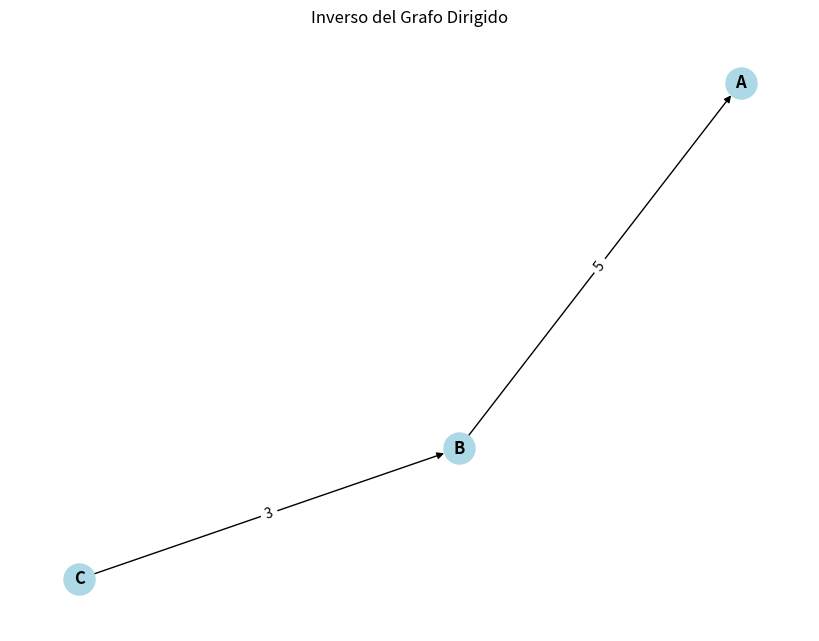

Write the Python code that produced this figure.
from __future__ import annotations

from typing import TypeVar, Generic, Dict, Set, Optional, Callable
import matplotlib.pyplot as plt
import networkx as nx

# Definición de tipos genéricos
V = TypeVar('V')  # Tipo para vértices
E = TypeVar('E')  # Tipo para aristas

class Grafo(Generic[V, E]):
    """
    Representación de un grafo utilizando un diccionario de adyacencia.
    """
    def __init__(self, es_dirigido: bool = True):
        self.es_dirigido: bool = es_dirigido
        self.adyacencias: Dict[V, Dict[V, E]] = {}  # Diccionario de adyacencia
    
    @staticmethod
    def of(es_dirigido: bool = True) -> Grafo[V, E]:
        """
        Método de factoría para crear un nuevo grafo.
        
        :param es_dirigido: Indica si el grafo es dirigido (True) o no dirigido (False).
        :return: Nuevo grafo.
        """
        return Grafo(es_dirigido)

    def add_vertex(self, vertice: V) -> None:
        """
        Añade un vértice al grafo si no existe.
        
        :param vertice: Vértice a añadir.
        """
        if vertice not in self.adyacencias:
            self.adyacencias[vertice] = {}

    def add_edge(self, origen: V, destino: V, arista: E) -> None:
        """
        Añade una arista al grafo entre dos vértices.
        Si el grafo es no dirigido, añade la arista en ambos sentidos.
        
        :param origen: Vértice de origen.
        :param destino: Vértice de destino.
        :param arista: Arista a añadir.
        """
        if origen not in self.adyacencias:
            self.add_vertex(origen)
        if destino not in self.adyacencias:
            self.add_vertex(destino)
        
        self.adyacencias[origen][destino] = arista
        
        if not self.es_dirigido:
            self.adyacencias[destino][origen] = arista

    def successors(self, vertice: V) -> Set[V]:
        """
        Devuelve los sucesores de un vértice.
        
        :param vertice: Vértice del que se buscan los sucesores.
        :return: Conjunto de sucesores.
        """
        return set(self.adyacencias.get(vertice, {}).keys())

    def predecessors(self, vertice: V) -> Set[V]:
        """
        Devuelve los predecesores de un vértice.
        
        :param vertice: Vértice del que se buscan los predecesores.
        :return: Conjunto de predecesores.
        """
        predecesores = set()
        for origen, destinos in self.adyacencias.items():
            if vertice in destinos:
                predecesores.add(origen)
        return predecesores

    def edge_weight(self, origen: V, destino: V) -> Optional[E]:
        """
        Devuelve el peso de la arista entre dos vértices.
        
        :param origen: Vértice de origen.
        :param destino: Vértice de destino.
        :return: Peso de la arista, o None si no existe.
        """
        return self.adyacencias.get(origen, {}).get(destino, None)

    def vertices(self) -> Set[V]:
        """
        Devuelve el conjunto de vértices del grafo.
        
        :return: Conjunto de vértices.
        """
        return set(self.adyacencias.keys())
    
    def edge_exists(self, origen: V, destino: V) -> bool:
        """
        Verifica si existe una arista entre dos vértices.
        
        :param origen: Vértice de origen.
        :param destino: Vértice de destino.
        :return: True si existe la arista, False en caso contrario.
        """
        return destino in self.adyacencias.get(origen, {})

    def subgraph(self, vertices: Set[V]) -> Grafo[V, E]:
        """
        Crea un subgrafo basado en un conjunto de vértices.
        
        :param vertices: Conjunto de vértices del subgrafo.
        :return: Nuevo grafo con los vértices y aristas correspondientes.
        """
        subgrafo = Grafo(self.es_dirigido)
        for vertice in vertices:
            subgrafo.add_vertex(vertice)
        for origen in vertices:
            for destino, arista in self.adyacencias.get(origen, {}).items():
                if destino in vertices:
                    subgrafo.add_edge(origen, destino, arista)
        return subgrafo

    def inverse_graph(self) -> Grafo[V, E]:
        """
        Devuelve el grafo inverso (solo válido para grafos dirigidos).
        
        :return: Grafo inverso.
        :raise ValueError: Si el grafo no es dirigido.
        """
        if not self.es_dirigido:
            raise ValueError("El grafo no es dirigido, no se puede invertir.")
        
        grafo_invertido = Grafo(True)
        for origen in self.adyacencias:
            for destino, arista in self.adyacencias[origen].items():
                grafo_invertido.add_edge(destino, origen, arista)
        return grafo_invertido

    def draw(self, titulo: str = "Grafo", 
            lambda_vertice: Callable[[V], str] = str, 
            lambda_arista: Callable[[E], str] = str) -> None:
        """
        Dibuja el grafo utilizando NetworkX y Matplotlib. Las funciones lambda permiten personalizar la representación
        de los vértices y aristas.
        
        :param titulo: Título del gráfico
        :param lambda_vertice: Función lambda para representar los vértices
        :param lambda_arista: Función lambda para representar las aristas
        """
        # Crear un grafo de NetworkX
        G = nx.DiGraph() if self.es_dirigido else nx.Graph()
    
        # Añadir nodos y aristas
        for vertice in self.vertices():
            G.add_node(vertice, label=lambda_vertice(vertice))  # Usamos lambda_vertice para personalizar el nodo
        for origen in self.vertices():
            for destino, arista in self.adyacencias[origen].items():
                G.add_edge(origen, destino, label=lambda_arista(arista))  # Usamos lambda_arista para personalizar la arista
    
        # Dibujar el grafo
        pos = nx.spring_layout(G)  # Distribución de los nodos
        plt.figure(figsize=(8, 6))
        nx.draw(G, pos, with_labels=True, node_color="lightblue", font_weight="bold", node_size=500, 
                labels=nx.get_node_attributes(G, 'label'))  # Usamos las etiquetas personalizadas de los vértices
    
        # Dibujar las etiquetas de las aristas (con la representación personalizada)
        edge_labels = nx.get_edge_attributes(G, "label")
        nx.draw_networkx_edge_labels(G, pos, edge_labels=edge_labels)
    
        plt.title(titulo)
        plt.show()

    def __str__(self) -> str:
        """
        Representación textual del grafo.
        
        Formato libre. Por ejemplo:
            vertice1 -> vertice2 (peso), vertice3 (peso)
            vertice2 -> vertice1 (peso)
            ...
        """
        grafo_str = ""
        for origen, destinos in self.adyacencias.items():
            aristas_str = ", ".join(f"{destino} ({peso})" for destino, peso in destinos.items())
            grafo_str += f"{origen} -> {aristas_str}\n"
        return grafo_str

        
if __name__ == '__main__':
    # Crear un grafo dirigido
    grafo = Grafo.of(es_dirigido=True)
    grafo.add_vertex("A")
    grafo.add_vertex("B")
    grafo.add_vertex("C")
    grafo.add_edge("A", "B", 5)
    grafo.add_edge("B", "C", 3)
    
    # Dibujar el grafo
    #grafo.draw(titulo="Mi Grafo Dirigido")
    
    grafo.inverse_graph().draw(titulo="Inverso del Grafo Dirigido")
